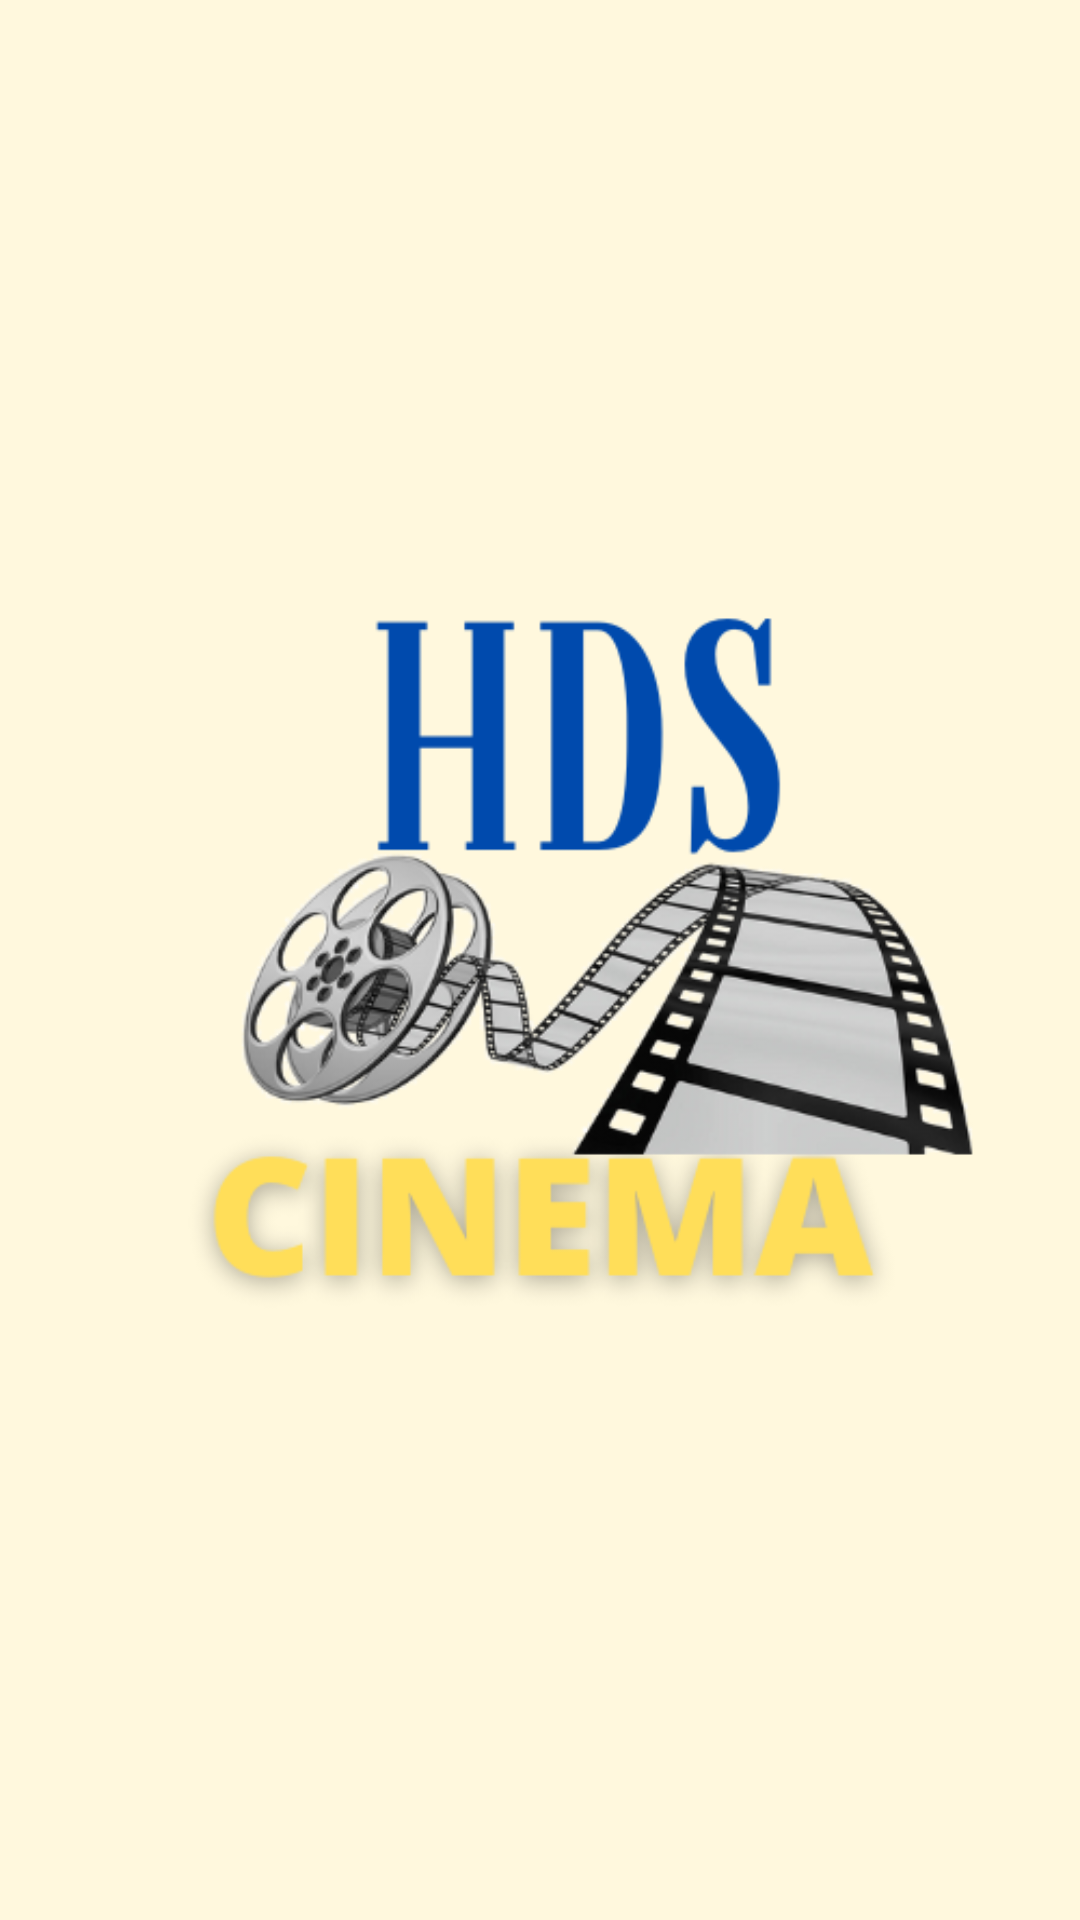

The Android layout XML behind this screen, and the referenced resources:
<!-- AndroidManifest.xml: application theme AppTheme -->
<!-- res/layout/activity_splash_screen.xml -->
<?xml version="1.0" encoding="utf-8"?>
<LinearLayout xmlns:android="http://schemas.android.com/apk/res/android"
    xmlns:app="http://schemas.android.com/apk/res-auto"
    xmlns:tools="http://schemas.android.com/tools"
    android:layout_width="match_parent"
    android:layout_height="match_parent"
    tools:context="com.example.herdi_cinema.SplashScreen">

    <ImageView
        android:id="@+id/imageView2"
        android:layout_width="wrap_content"
        android:layout_height="match_parent"

        android:layout_weight="1"
        android:background="@drawable/background"
        app:srcCompat="@drawable/hds" />

</LinearLayout>
<!-- resources referenced by this layout -->
<resources>
  <!-- drawable background: png bitmap (drawable, 3260 bytes) -->
  <!-- drawable hds: png bitmap (drawable, 84825 bytes) -->
</resources>
